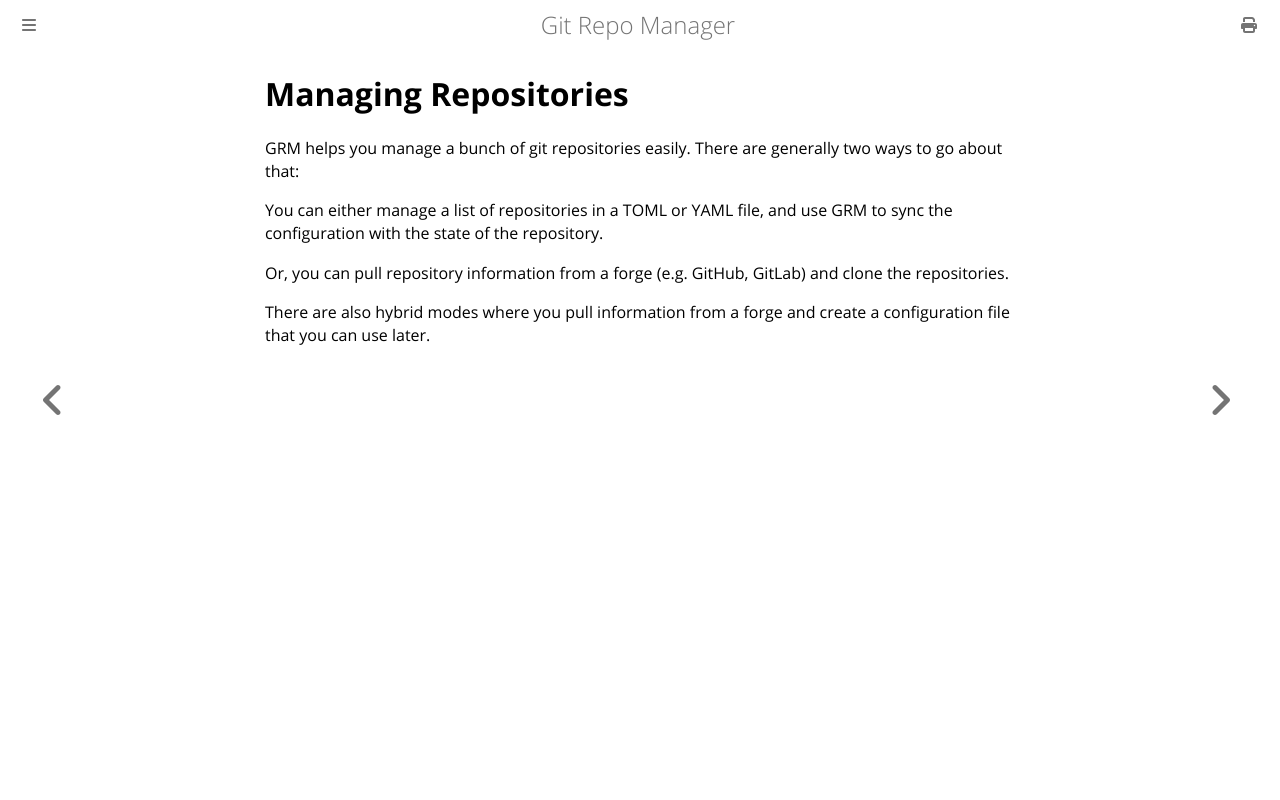

repository: hakoerber/git-repo-manager · page: repos.html · generator: mdbook

# Managing Repositories

GRM helps you manage a bunch of git repositories easily. There are generally two
ways to go about that:

You can either manage a list of repositories in a TOML or YAML file, and use GRM
to sync the configuration with the state of the repository.

Or, you can pull repository information from a forge (e.g. GitHub, GitLab) and
clone the repositories.

There are also hybrid modes where you pull information from a forge and create a
configuration file that you can use later.
